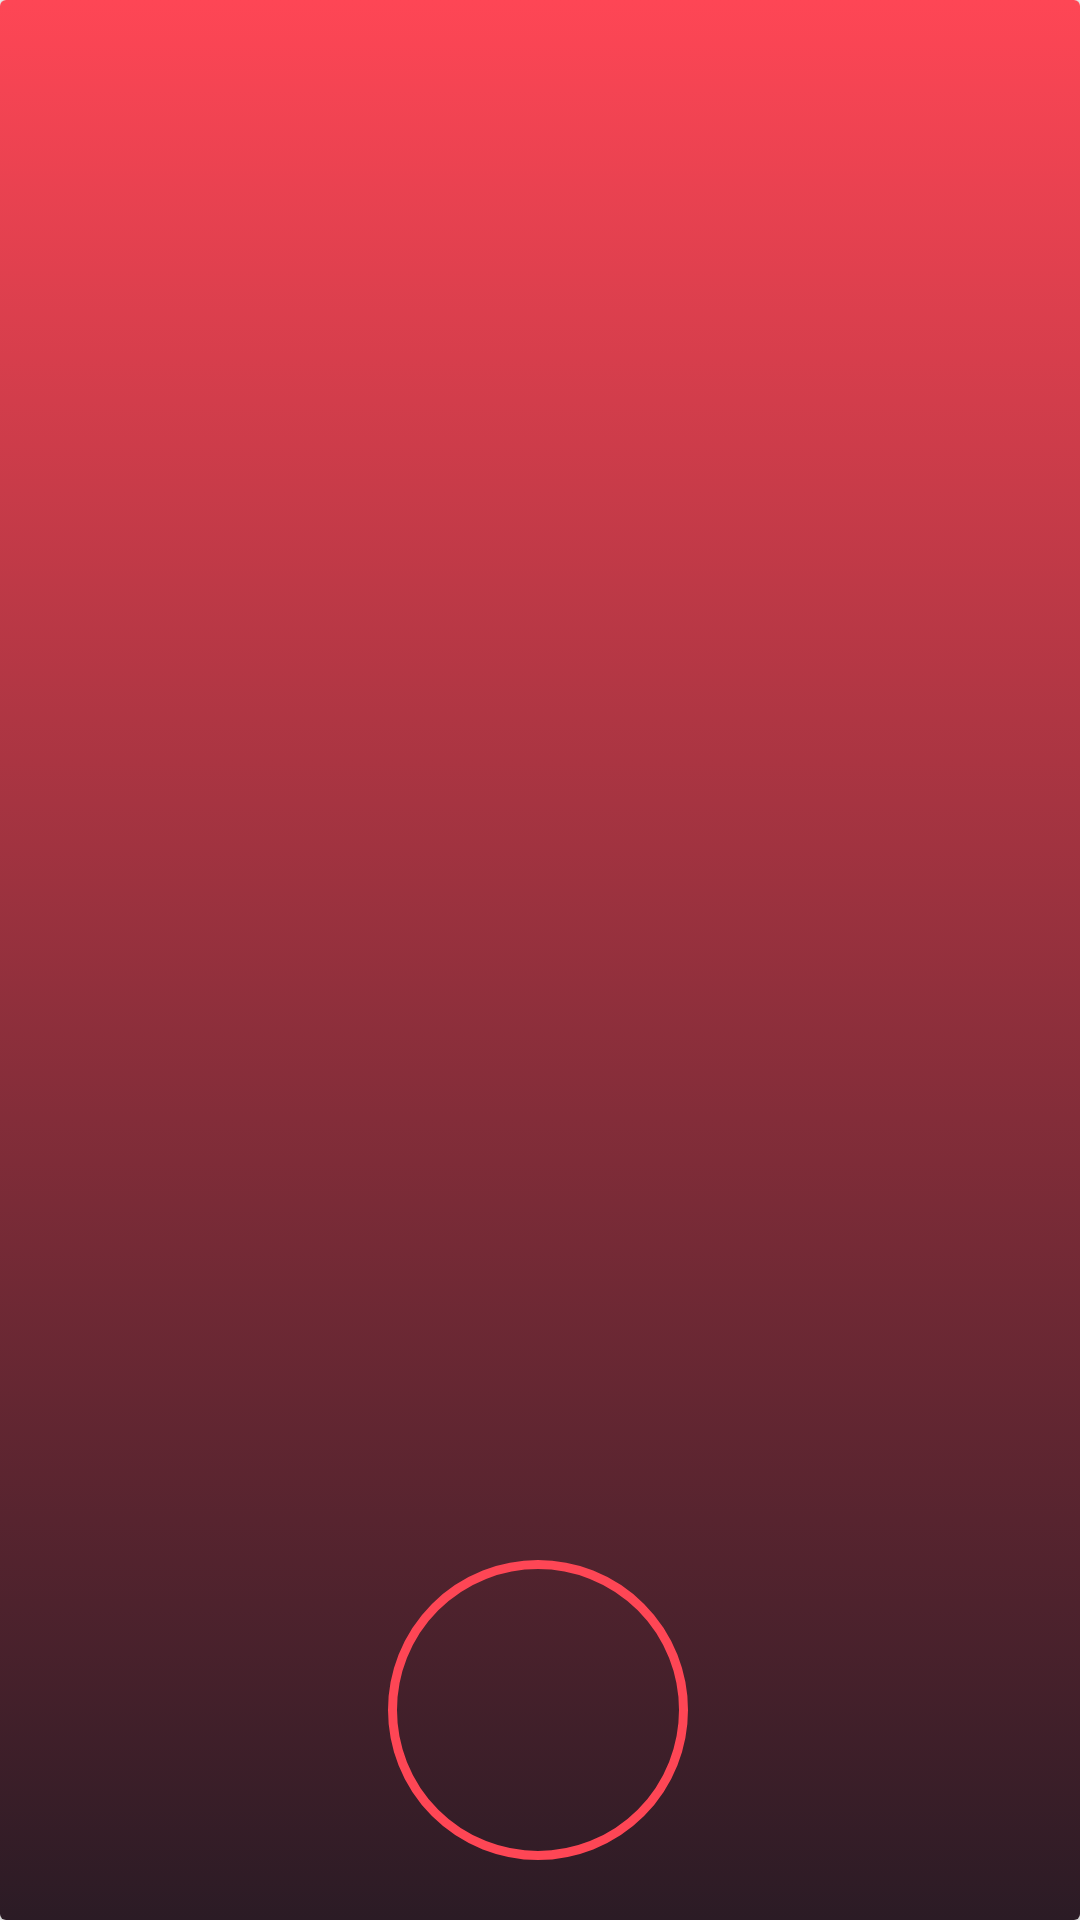

The Android layout XML behind this screen, and the referenced resources:
<!-- AndroidManifest.xml: application theme Theme.ValorantAgentsApplicationCleanArchitecture -->
<!-- res/layout/agent_item.xml -->
<?xml version="1.0" encoding="utf-8"?>
<androidx.constraintlayout.widget.ConstraintLayout xmlns:android="http://schemas.android.com/apk/res/android"
    xmlns:app="http://schemas.android.com/apk/res-auto"
    xmlns:tools="http://schemas.android.com/tools"
    android:layout_width="match_parent"
    android:layout_height="match_parent">

    <androidx.cardview.widget.CardView
        android:layout_width="0dp"
        android:layout_height="match_parent"
        app:layout_constraintBottom_toBottomOf="parent"
        app:layout_constraintEnd_toEndOf="parent"
        app:layout_constraintStart_toStartOf="parent"
        app:layout_constraintTop_toTopOf="parent">

        <androidx.constraintlayout.widget.ConstraintLayout
            android:id="@+id/containerConstraintLayout"
            android:layout_width="match_parent"
            android:layout_height="match_parent"
            android:background="@drawable/gradient_main">

            <androidx.appcompat.widget.AppCompatTextView
                android:id="@+id/displayNameTxt"
                android:layout_width="match_parent"
                android:layout_height="wrap_content"
                android:layout_marginTop="20dp"
                android:fontFamily="@font/valorant_font"
                android:textAlignment="center"
                android:textColor="@color/white"
                android:textSize="60dp"
                android:textStyle="bold"
                app:layout_constraintEnd_toEndOf="parent"
                app:layout_constraintStart_toStartOf="parent"
                app:layout_constraintTop_toTopOf="parent" />

            <androidx.appcompat.widget.AppCompatImageView
                android:id="@+id/agentBackgroundImage"
                android:layout_width="0dp"
                android:layout_height="0dp"
                android:paddingHorizontal="20dp"
                android:paddingVertical="10dp"
                app:layout_constraintBottom_toBottomOf="parent"
                app:layout_constraintEnd_toEndOf="parent"
                app:layout_constraintStart_toStartOf="parent"
                app:layout_constraintTop_toTopOf="parent" />

            <androidx.appcompat.widget.AppCompatImageView
                android:id="@+id/agentPortraitImage"
                android:layout_width="0dp"
                android:layout_height="0dp"
                android:elevation="5dp"
                android:paddingHorizontal="20dp"
                android:scaleType="centerCrop"
                android:visibility="visible"
                app:layout_constraintBottom_toTopOf="@+id/agentDisplayIcon"
                app:layout_constraintEnd_toEndOf="parent"
                app:layout_constraintStart_toStartOf="parent"
                app:layout_constraintTop_toBottomOf="@id/displayNameTxt" />

            <androidx.appcompat.widget.AppCompatImageView
                android:id="@+id/agentDisplayIcon"
                android:layout_width="0dp"
                android:layout_height="100dp"
                android:background="@drawable/shape_display_icon"
                android:elevation="5dp"
                android:padding="10dp"
                android:layout_marginBottom="20dp"
                app:layout_constraintBottom_toBottomOf="parent"
                app:layout_constraintDimensionRatio="1:1"
                app:layout_constraintEnd_toEndOf="parent"
                app:layout_constraintHorizontal_bias="0.498"
                app:layout_constraintStart_toStartOf="parent"
                app:layout_constraintTop_toBottomOf="@id/agentPortraitImage"
                tools:src="@drawable/valorant_logo_splash" />
        </androidx.constraintlayout.widget.ConstraintLayout>

    </androidx.cardview.widget.CardView>

</androidx.constraintlayout.widget.ConstraintLayout>
<!-- resources referenced by this layout -->
<resources>
  <color name="white">#FFFFFFFF</color>
  <!-- drawable gradient_main (drawable) -->
  <?xml version="1.0" encoding="utf-8"?>
  <selector xmlns:android="http://schemas.android.com/apk/res/android">
  <item>
      <shape android:shape="rectangle">
          <gradient android:startColor="@color/red_shade" android:endColor="@color/purple" android:angle="10" />
      </shape>
  </item>
  </selector>
  <!-- drawable shape_display_icon (drawable) -->
  <?xml version="1.0" encoding="utf-8"?>
  <shape android:shape="oval" xmlns:android="http://schemas.android.com/apk/res/android">
  <stroke android:color="@color/red_shade" android:width="3dp" />
  </shape>
  <style name="Theme.ValorantAgentsApplicationCleanArchitecture" parent="Base.Theme.ValorantAgentsApplicationCleanArchitecture" />
  <color name="red_shade">#FFFE4655</color>
  <color name="purple">#2B1B25</color>
  <style name="Base.Theme.ValorantAgentsApplicationCleanArchitecture" parent="Theme.MaterialComponents.Light.NoActionBar.Bridge">
          
          
      </style>
</resources>
